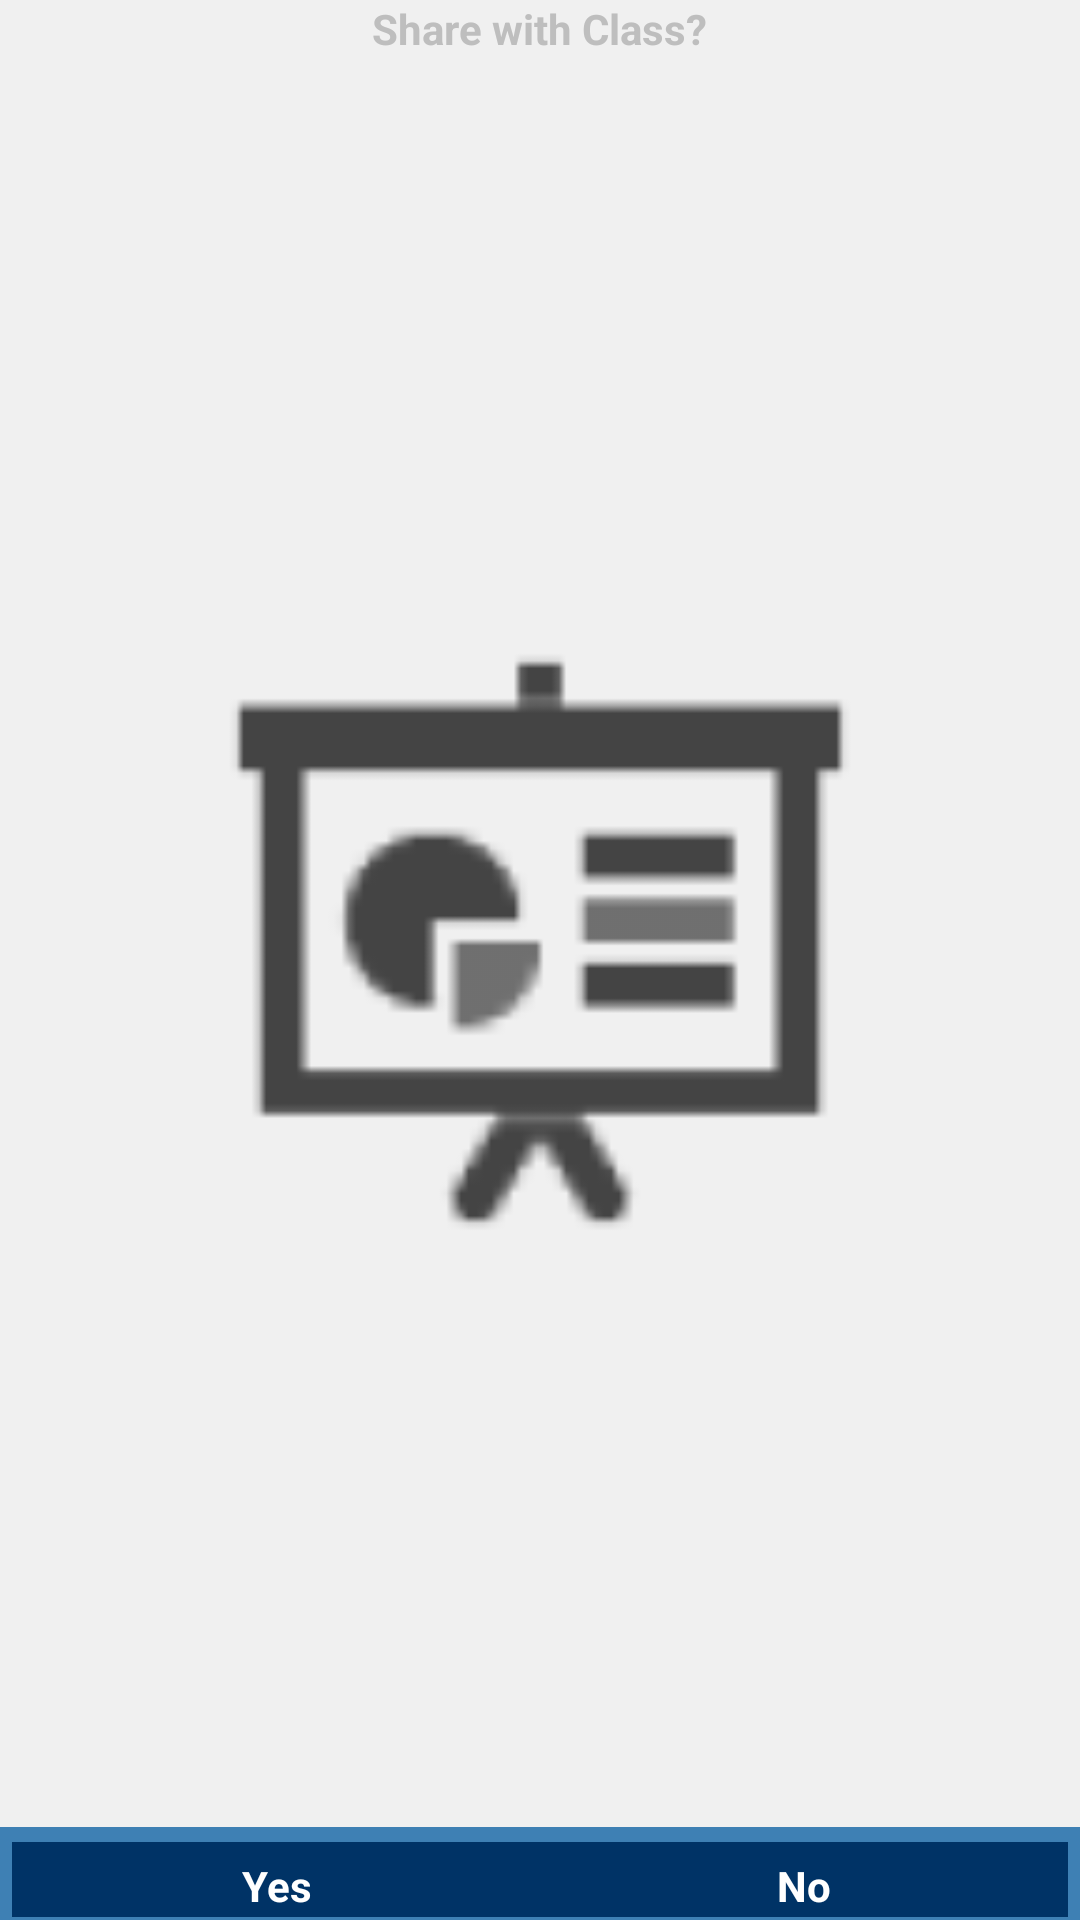

Here is an Android app screen rendered from its layout file. Give the layout XML and the strings, colors and styles it references.
<!-- AndroidManifest.xml: application theme AppTheme -->
<!-- res/layout/dialog_instructor_share_item.xml -->
<?xml version="1.0" encoding="UTF-8"?>
<RelativeLayout xmlns:android="http://schemas.android.com/apk/res/android"
    android:layout_width="fill_parent"
    android:layout_height="wrap_content"
    android:background="#f0f0f0"
    android:orientation="vertical" >

    

    <ImageView
        android:id="@+id/instructor_share_item_imageview"
        android:layout_width="match_parent"
        android:layout_height="fill_parent"
        android:layout_above="@+id/instructor_share_button_linearlayout"
        android:layout_below="@+id/instructor_share_item_textview"
        android:contentDescription="@string/instructor_dialog_share_item_imageView"
        android:src="@drawable/ic_launcher" />

    <LinearLayout
        android:id="@+id/instructor_share_button_linearlayout"
        style="?android:attr/buttonBarStyle"
        android:layout_width="fill_parent"
        android:layout_height="wrap_content"
        android:layout_alignParentBottom="true"
        android:layout_alignParentLeft="true"
        android:background="#3E80B4"
        android:orientation="horizontal" >

        <Button
            android:id="@+id/instructor_share_item_btn_yes"
            style="?android:attr/buttonBarStyle"
            android:layout_width="0dp"
            android:layout_height="wrap_content"
            android:layout_weight="1"
            android:background="#003366"
            android:clickable="true"
            android:text="@string/yes"
            android:textColor="#ffffff"
            android:textStyle="bold" />

        <Button
            android:id="@+id/instructor_share_item_btn_no"
            style="?android:attr/buttonBarStyle"
            android:layout_width="0dp"
            android:layout_height="wrap_content"
            android:layout_weight="1"
            android:background="#003366"
            android:clickable="true"
            android:text="@string/no"
            android:textColor="#ffffff"
            android:textStyle="bold" />
    </LinearLayout>

    <TextView
        android:id="@+id/instructor_share_item_textview"
        android:layout_width="wrap_content"
        android:layout_height="wrap_content"
        android:layout_alignParentTop="true"
        android:layout_centerHorizontal="true"
        android:text="@string/instructor_dialog_share_item"
        android:textStyle="bold" />

</RelativeLayout>
<!-- resources referenced by this layout -->
<resources>
  <!-- drawable ic_launcher: png bitmap (drawable-hdpi, 782 bytes) -->
  <string name="instructor_dialog_share_item">Share with Class?</string>
  <string name="instructor_dialog_share_item_imageView">Share with Class</string>
  <string name="no">No</string>
  <string name="yes">Yes</string>
  <style name="AppTheme" parent="AppBaseTheme">
          
      </style>
  <style name="AppBaseTheme" parent="android:Theme">
          
      </style>
</resources>
